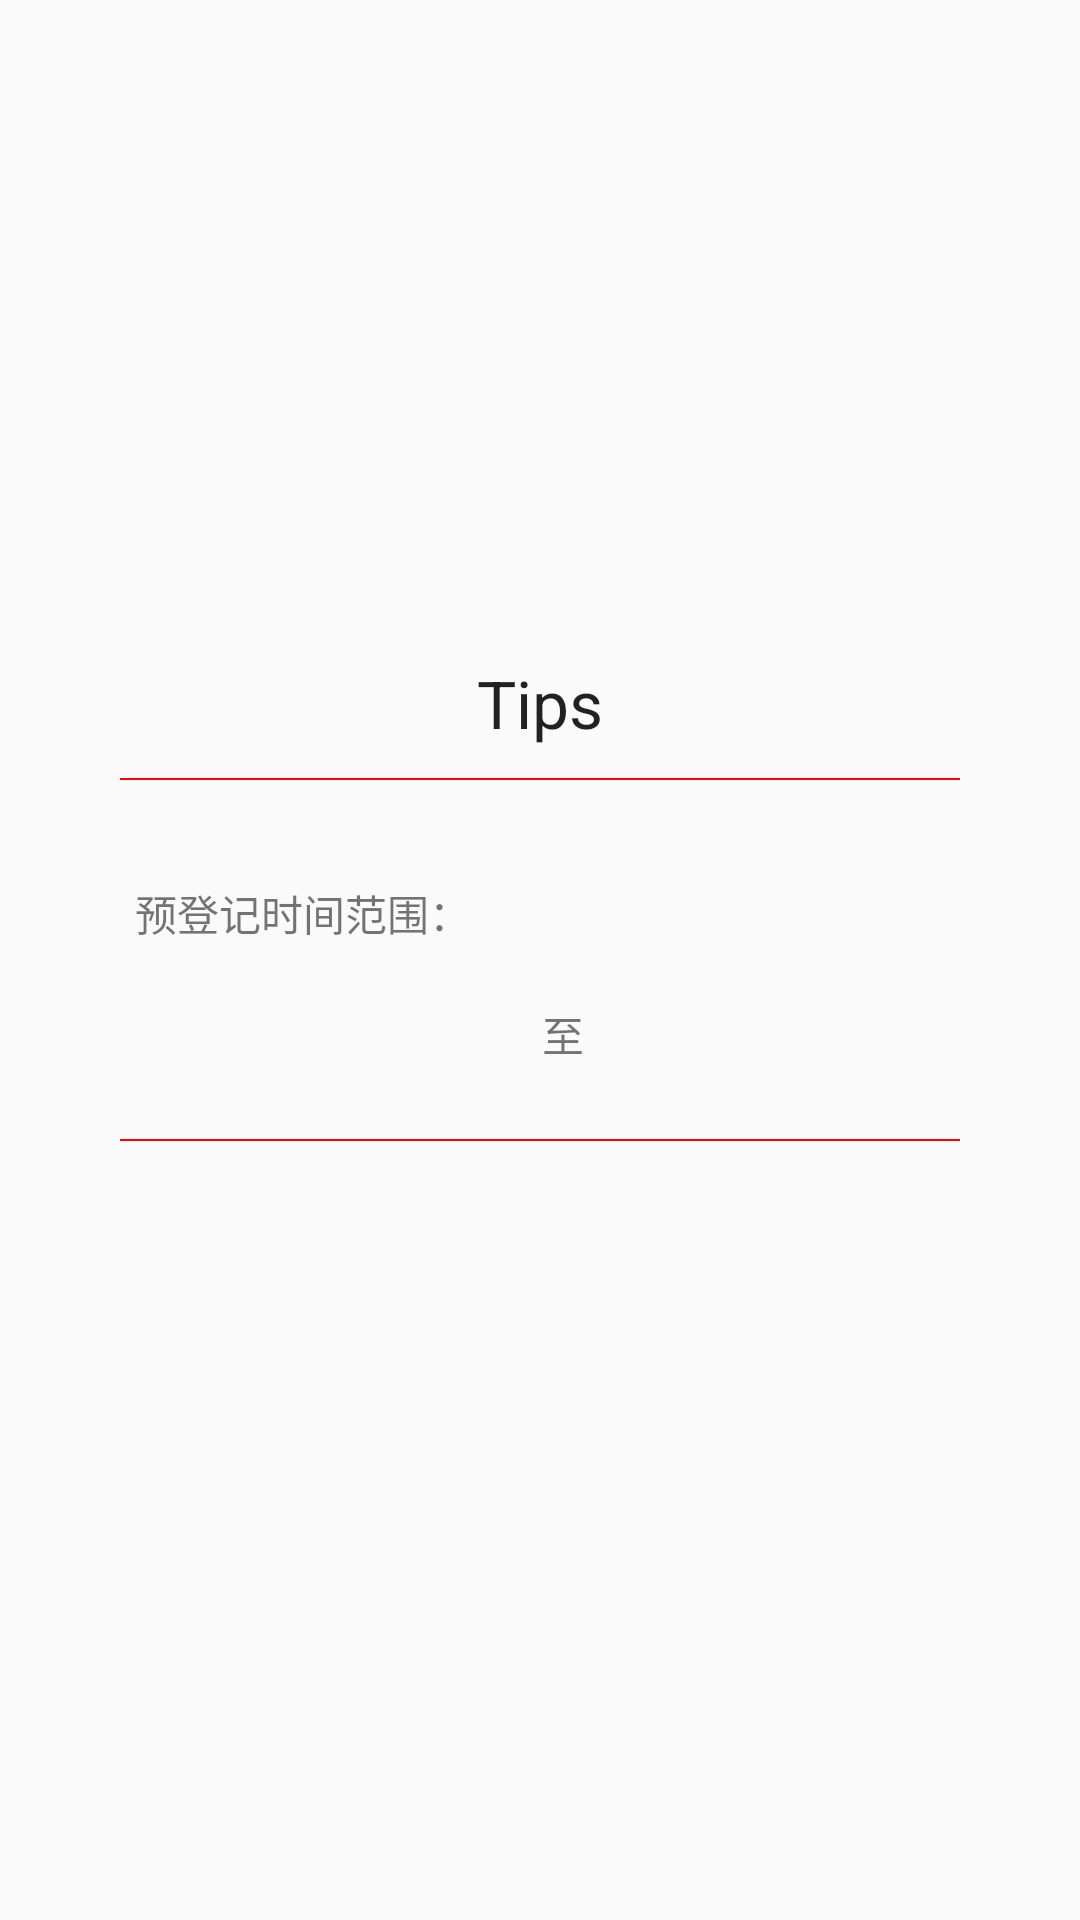

Produce the Android XML layout that renders to this screen, including the resource entries it uses.
<!-- AndroidManifest.xml: application theme AppTheme -->
<!-- res/layout/dialog_time_tips.xml -->
<?xml version="1.0" encoding="utf-8"?>
<LinearLayout xmlns:android="http://schemas.android.com/apk/res/android"
    android:layout_width="match_parent"
    android:layout_height="match_parent"
    android:gravity="center">

    <LinearLayout
        android:layout_width="300dp"
        android:layout_height="wrap_content"
        android:layout_gravity="center"
        android:background="@drawable/corners"
        android:orientation="vertical">

        <LinearLayout
            android:layout_width="match_parent"
            android:layout_height="50dp">

            <TextView
                android:layout_width="match_parent"
                android:layout_height="match_parent"
                android:gravity="center"
                android:text="Tips"
                android:textAppearance="?android:attr/textAppearanceLarge" />
        </LinearLayout>

        <ImageView
            android:layout_width="match_parent"
            android:layout_height="2px"
            android:layout_marginLeft="10dp"
            android:layout_marginRight="10dp"
            android:background="#ff0000" />

        <LinearLayout
            android:layout_width="match_parent"
            android:layout_height="match_parent"
            android:layout_marginBottom="5dp"
            android:layout_marginLeft="15dp"
            android:layout_marginTop="5dp"
            android:orientation="vertical">

            <LinearLayout
                android:layout_width="match_parent"
                android:layout_height="match_parent"
                android:orientation="vertical">

                <TextView
                    android:id="@+id/tv_dialog"
                    android:layout_width="match_parent"
                    android:layout_height="wrap_content"
                    android:layout_marginBottom="5dp"
                    android:layout_marginLeft="15dp"
                    android:layout_marginTop="5dp"
                    android:gravity="center_vertical" />

                <TextView
                    android:layout_width="match_parent"
                    android:layout_height="wrap_content"
                    android:gravity="center_vertical"
                    android:text="预登记时间范围：" />
            </LinearLayout>

            <LinearLayout
                android:layout_width="match_parent"
                android:layout_height="60dp"
                android:gravity="center"
                android:orientation="horizontal">

                <TextView
                    android:id="@+id/tv_begin_time"
                    android:layout_width="match_parent"
                    android:layout_height="wrap_content"
                    android:layout_weight="2"
                    android:gravity="center" />

                <TextView
                    android:layout_width="match_parent"
                    android:layout_height="wrap_content"
                    android:layout_weight="3"
                    android:gravity="center"
                    android:text="至" />

                <TextView
                    android:id="@+id/tv_end_time"
                    android:layout_width="match_parent"
                    android:layout_height="wrap_content"
                    android:layout_weight="2"
                    android:gravity="center" />
            </LinearLayout>

        </LinearLayout>

        <ImageView
            android:layout_width="match_parent"
            android:layout_height="2px"
            android:layout_marginLeft="10dp"
            android:layout_marginRight="10dp"
            android:background="#ff0000" />

        <LinearLayout
            android:layout_width="match_parent"
            android:layout_height="40.0dip"
            android:layout_marginBottom="5dp"
            android:layout_marginTop="5dp"
            android:gravity="center"
            android:orientation="horizontal">

        </LinearLayout>
    </LinearLayout>
</LinearLayout>
<!-- resources referenced by this layout -->
<resources>
  <style name="AppTheme" parent="Theme.AppCompat.Light.NoActionBar">
          
          <item name="colorPrimary">@color/colorPrimary</item>
          <item name="colorPrimaryDark">@color/colorPrimaryDark</item>
          <item name="colorAccent">@color/colorAccent</item>
      </style>
  <color name="colorPrimary">#3F51B5</color>
  <color name="colorPrimaryDark">#303F9F</color>
  <color name="colorAccent">#FF4081</color>
</resources>
